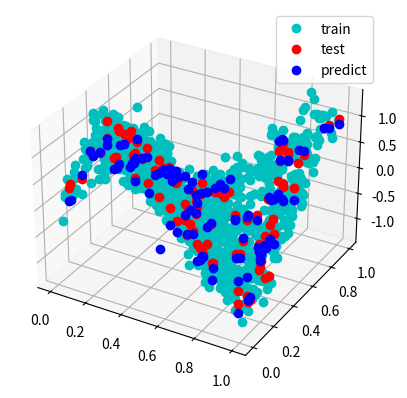

This chart was generated by the following Python code:
import numpy as np
import matplotlib.pyplot as plt
from mpl_toolkits import mplot3d
import sys
num_train=1000
num_test =100 
reg,num_leaf=100,20
def f(I):
	out=[]
	for x in I:
		if x <0.2:
			y=5
		if 0.2<=x<0.4:
			y=10
		if 0.4<=x<0.7:
			y=1
		if 0.7<= x:
			y=8
		out.append(y)
	return np.array(out)
def g(I):
	out = []
	for x in I:
		y=0
		if (x[1]<0.2):
			if(x[0]<0.1):
				y=10
			else : 
				y=-6#y=(x[1]+2)**2
		if (0.2<=x[0]<0.4):
			if(0.1<=x[1]):
				y=5
				if x[1]<=0.5: 
					y = 3#np.sin(x[0]+x[1])
				else : 
					y=-4
		if (0.4<=x[1]<0.8):
			if(0.5<=x[0]<0.7):
				y=6
			else:
				y = 2#np.exp(x[0]+1)
		if (0.8<=x[0]):
			if(0.7<=x[1]):
				y=5
			if x[1]<0.4 : 
				y=2
			else : 	
				y=-5
		out.append(y)

	return np.array(out)

g = lambda x : np.sin(4*(x[:,0]+x[:,1]))

def rm_key(dictionary,key):
	if not isinstance(key,list):
		key = [key]
	_dict = dictionary.copy()
	for k in key:
		_dict.pop(k,None)
	return _dict

train = np.random.uniform(0,1,(num_train,2))
target = g(train)+np.random.normal(0,0.2,num_train)
fig = plt.figure(figsize=plt.figaspect(0.5))
ax=plt.axes(projection='3d')
ax.plot3D(train[:,0],train[:,1],target,'oc',label='train')

def regression_tree_bis(train,target,num_leaf):
	if len(train.shape)>1:
		num_data,num_feature = train.shape
	else:
		num_data,num_feature=train.shape[0],1
	res,idx,threshold= sys.maxsize,0,0
	idx_sort = [np.argsort(train[:,k]) for k in range(num_feature)]
	train_sort,target_sort = [train[idx] for idx in idx_sort],[target[idx] for idx in idx_sort]
	I=np.arange(num_feature)
	np.random.shuffle(I)
	#for k in  I :
	for i in range(np.random.randint(0,int(num_data/3),1)[0]+int(num_data/6),np.random.randint(num_data-int(num_data/3),num_data,1)[0]-int(num_data/6),num_leaf):
		#idx=np.argsort(train[:,k])
		#x,y = train[idx],target[idx]
		#for i in range(1,num_data-1,num_leaf):
		for k in I:
			x,y = train_sort[k],target_sort[k]
			mean1,mean2 = np.mean(y[:i]),np.mean(y[i:])
			t1,t2 = np.sum((y[:i]-mean1)**2),np.sum((y[i:]-mean2)**2)
			current=t1+t2
			if current<res:
				threshold,x1,x2,y1,y2,m1,m2,res1,res2,feature=(x[i,k]+x[i+1,k])/2,x[:i],x[i:],y[:i],y[i:],mean1,mean2,t1,t2,k
	return threshold,x1,x2,y1,y2,m1,m2,res1,res2,feature 
def regression_tree(x,y,num_leaf,reg=0,max_deep = 200,subset_var=False,dist_to_root=0,res_prev=sys.maxsize):
	if not subset_var :
		var = np.arange(x.shape[1])
	else:
		var=subset_var[dist_to_root]
		max_deep = len(subset_var)
	node = {'is_leaf':False,'dist_to_root':dist_to_root}#,'num_child':0}
	if (len(x)>num_leaf)&(dist_to_root<max_deep):
		threshold,x1,x2,y1,y2,m1,m2,res1,res2,feature = regression_tree_bis(x[:,var],y,num_leaf)
		node['threshold'],node['feature']=threshold,feature
		direction = np.arange(2)
		np.random.shuffle(direction)
		for i in direction:
			if i == 0:
				left_child= regression_tree(x1,y1,num_leaf,reg,max_deep,subset_var,dist_to_root+1,res1)
				
				res_reg1 = res1+reg
				left_child['m'] = m1
				if (left_child['is_leaf']):
					if(res_prev>res_reg1):
						left_child['res'] = res_reg1
					else:
						left_child['res']=res_prev+reg
						
				node['left'] = left_child
				
			else:
				res_reg2 = res2+reg
				right_child = regression_tree(x2,y2,num_leaf,reg,max_deep,subset_var,dist_to_root+1,res2)
				right_child['m'] = m2
				if (right_child['is_leaf']):
					if(res_prev>res_reg2):
						right_child['res'] = res_reg2
					else:
						right_child['res']=res_prev+reg
				node['right'] = right_child

	else : 
		node['is_leaf'] = True

	return node

	
	 


def predict(x):
	node=tree
	y = np.zeros(x.shape[0])
	for i in range(x.shape[0]):
		while(not node['is_leaf']):
			if x[i,node['feature']] <node['threshold']:
				node = node['left']
			else :
				node = node['right']
		y[i] = node['m']
		node=tree
	return y
def max_deep(tree,n):
	out=[]
	for node in [tree['left'],tree['right']]:
		if not node['is_leaf']:
			n=max_deep(node,n)
		else :
			n=node['dist_to_root']
		out.append(n)
	return max(out)
def display(tree):
	n = max_deep(tree,0)**2
	list_node = [tree]
	space=''
	 
	while(len(list_node)>0):
		space=''
		for i in range(n):
			space+=' '	
		out=[]
		p=' '
		for node in list_node:
			#p+=space
			for cle ,valeur in rm_key(node,['left','right','m','dist_to_root','is_leaf']).items():	
				if str(cle)=='feature':	
					p=p+str(cle) +str(valeur)+'  ' +space
				else:
					p=p+str(cle)+' '+str(round(valeur,3))+' '
			
			if not node['is_leaf']:
				out.append(node['left'])
				out.append(node['right'])			
		print(p+'\n')
		n-=n
		list_node=out
tree= regression_tree(train,target,num_leaf,reg=reg,max_deep=20)
#print(tree)
test_train = np.random.uniform(0,1,(num_test,2))
test_target = g(test_train)
predict = predict(test_train)
#print(predict)
ax.plot3D(test_train[:,0],test_train[:,1],test_target,'or',label='test')
ax.plot3D(test_train[:,0],test_train[:,1],predict,'ob',label='predict')
plt.legend()
plt.show()
#print(max_deep(tree,0))
display(tree)
